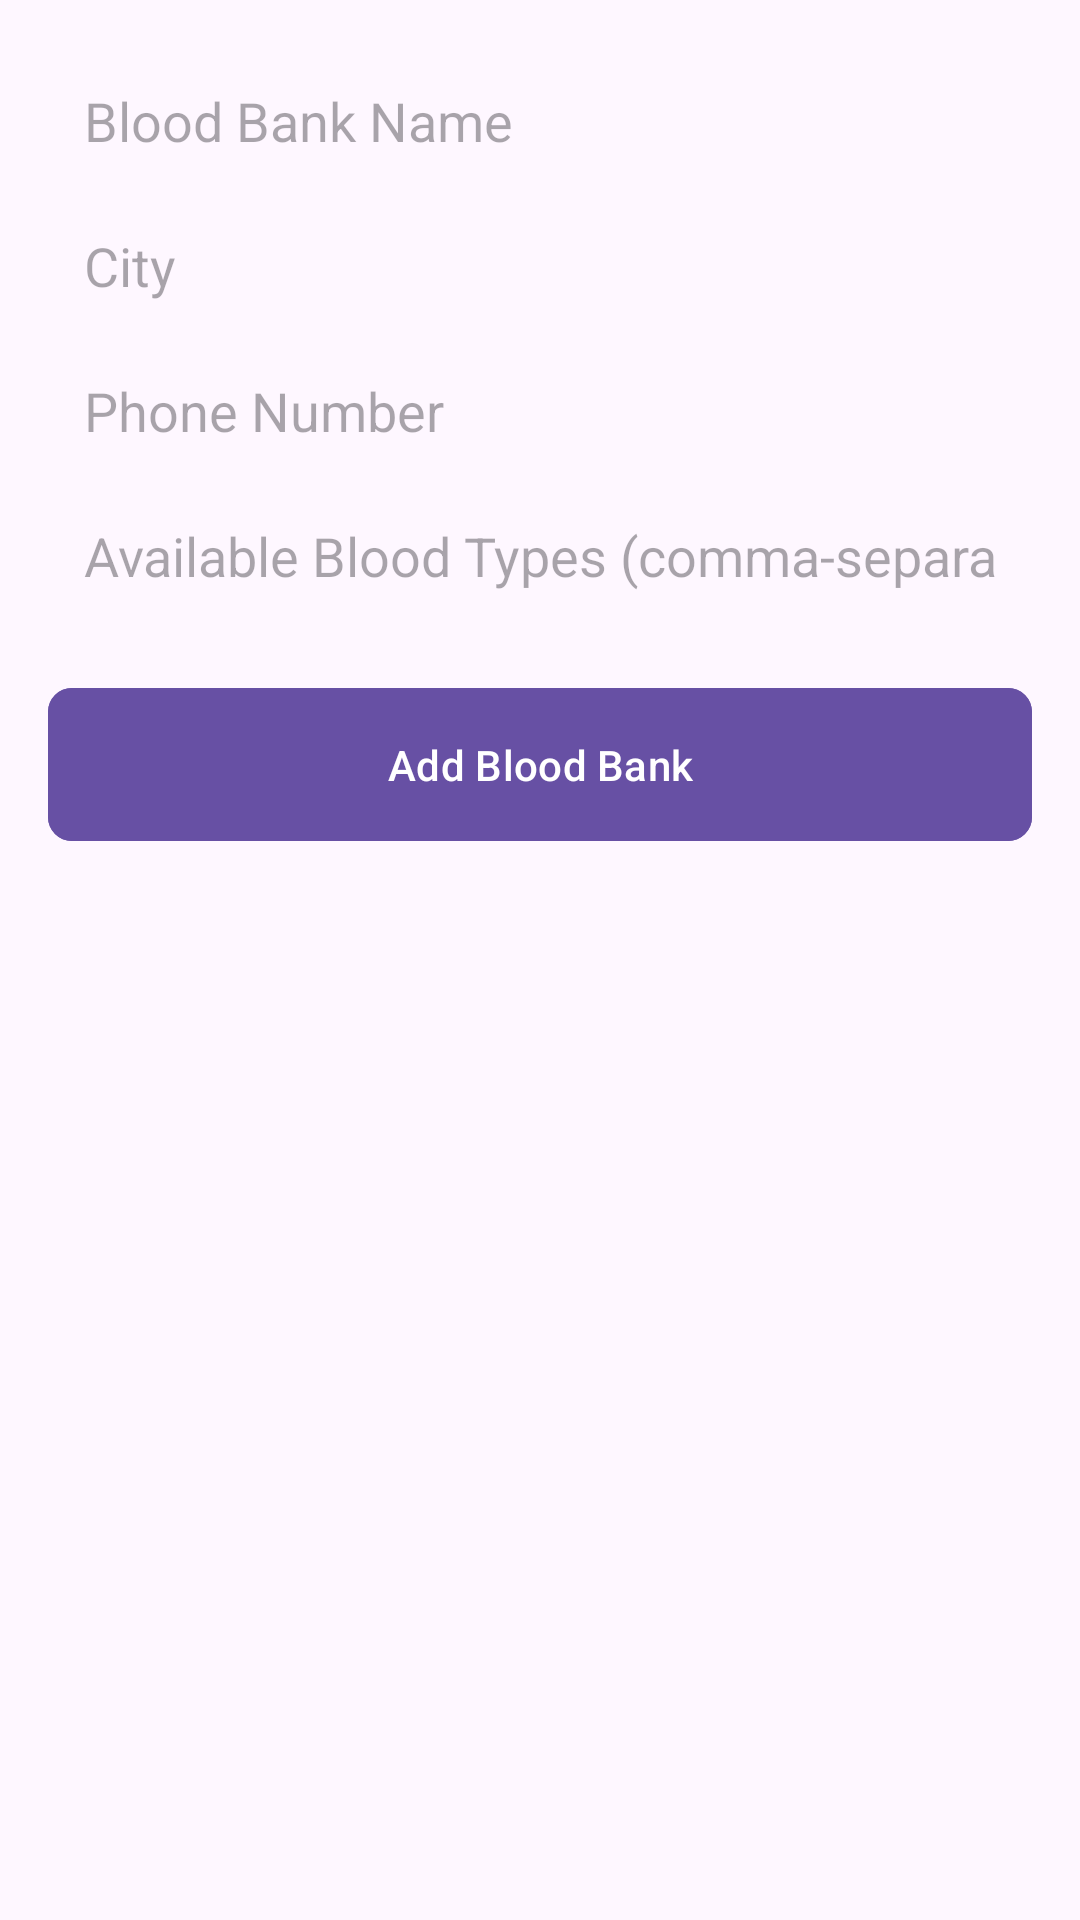

Here is an Android app screen rendered from its layout file. Give the layout XML and the strings, colors and styles it references.
<!-- AndroidManifest.xml: application theme Theme.BDonor -->
<!-- res/layout/activity_addbloodbank.xml -->
<?xml version="1.0" encoding="utf-8"?>
<LinearLayout xmlns:android="http://schemas.android.com/apk/res/android"
    xmlns:app="http://schemas.android.com/apk/res-auto"
    android:layout_width="match_parent"
    android:layout_height="match_parent"
    android:orientation="vertical"
    android:padding="16dp">

    
    <EditText
        android:id="@+id/bloodBankNameEditText"
        android:layout_width="match_parent"
        android:layout_height="wrap_content"
        android:hint="Blood Bank Name"
        android:padding="12dp"
        android:inputType="textCapWords"
        android:background="?android:attr/selectableItemBackground" />

    
    <EditText
        android:id="@+id/cityEditText"
        android:layout_width="match_parent"
        android:layout_height="wrap_content"
        android:hint="City"
        android:padding="12dp"
        android:inputType="textCapWords"
        android:background="?android:attr/selectableItemBackground" />

    
    <EditText
        android:id="@+id/phoneEditText"
        android:layout_width="match_parent"
        android:layout_height="wrap_content"
        android:hint="Phone Number"
        android:padding="12dp"
        android:inputType="phone"
        android:background="?android:attr/selectableItemBackground" />

    
    <EditText
        android:id="@+id/bloodTypesEditText"
        android:layout_width="match_parent"
        android:layout_height="wrap_content"
        android:hint="Available Blood Types (comma-separated)"
        android:padding="12dp"
        android:inputType="text"
        android:background="?android:attr/selectableItemBackground" />

    
    <com.google.android.material.button.MaterialButton
        android:id="@+id/addBloodBankButton"
        android:layout_width="match_parent"
        android:layout_height="wrap_content"
        android:text="Add Blood Bank"
        android:layout_marginTop="16dp"
        app:cornerRadius="8dp"
        android:backgroundTint="?attr/colorPrimary"
        android:textColor="@android:color/white"
        android:padding="16dp" />

</LinearLayout>
<!-- resources referenced by this layout -->
<resources>
  <style name="Theme.BDonor" parent="Base.Theme.BDonor" />
  <style name="Base.Theme.BDonor" parent="Theme.Material3.DayNight.NoActionBar">
          
          
      </style>
</resources>
